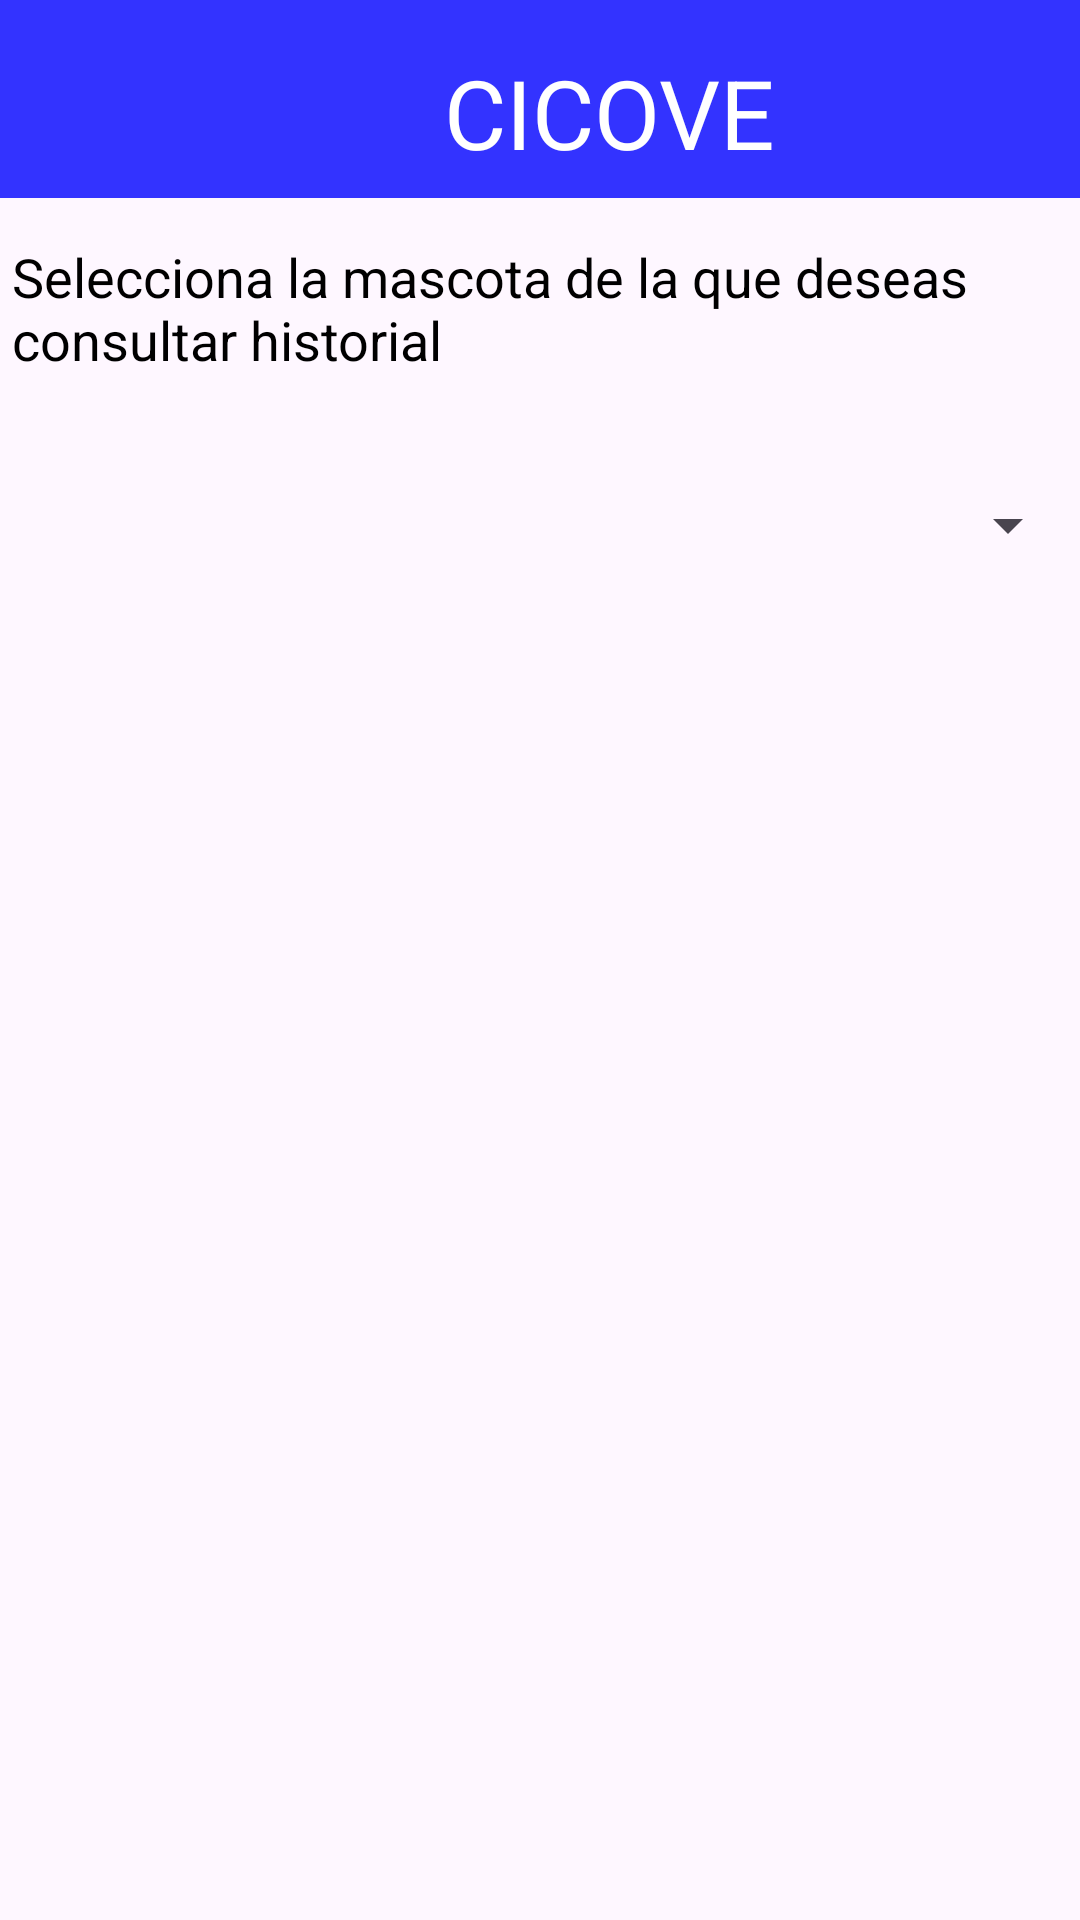

Write the Android layout XML for this screen, with the resource values it uses.
<!-- AndroidManifest.xml: application theme Theme.CICOVE -->
<!-- res/layout/historial_citas.xml -->
<?xml version="1.0" encoding="utf-8"?>
<androidx.constraintlayout.widget.ConstraintLayout xmlns:android="http://schemas.android.com/apk/res/android"
    xmlns:app="http://schemas.android.com/apk/res-auto"
    android:layout_width="match_parent"
    android:layout_height="match_parent">
    
    <com.google.android.material.appbar.MaterialToolbar
        android:id="@+id/materialToolbar3"
        android:layout_width="414dp"
        android:layout_height="66dp"
        android:background="#3333FF"
        android:minHeight="?attr/actionBarSize"
        android:theme="?attr/actionBarTheme"
        app:layout_constraintLeft_toLeftOf="parent"
        app:layout_constraintStart_toStartOf="parent"
        app:layout_constraintTop_toTopOf="parent" />

    <TextView
        android:id="@+id/textView14"
        android:layout_width="wrap_content"
        android:layout_height="wrap_content"
        android:layout_marginStart="4dp"
        android:layout_marginTop="80dp"
        android:text="Selecciona la mascota de la que deseas consultar historial"
        android:textColor="@android:color/black"
        android:textSize="18sp"
        app:layout_constraintLeft_toLeftOf="parent"
        app:layout_constraintStart_toStartOf="parent"
        app:layout_constraintTop_toTopOf="parent" />

    >
    <Spinner
        android:id="@+id/spinnerMascotas2"
        android:layout_width="0dp"
        android:layout_height="50dp"
        android:layout_marginTop="150dp"
        android:hint="Bienvenido"
        app:layout_constraintEnd_toEndOf="parent"
        app:layout_constraintStart_toStartOf="parent"
        app:layout_constraintTop_toTopOf="parent" />

    <TextView
        android:id="@+id/textViewCICOVE"
        android:layout_width="wrap_content"
        android:layout_height="wrap_content"
        android:layout_marginStart="148dp"
        android:layout_marginTop="16dp"
        android:text="CICOVE"
        android:textColor="@android:color/white"
        android:textSize="32sp"
        app:layout_constraintLeft_toLeftOf="parent"
        app:layout_constraintStart_toStartOf="parent"
        app:layout_constraintTop_toTopOf="parent" />

    <androidx.recyclerview.widget.RecyclerView
        android:id="@+id/recyclerMascotas"
        android:layout_width="400dp"
        android:layout_height="500dp"
        android:layout_marginStart="0dp"
        android:layout_marginTop="30dp"
        android:padding="16dp"
        app:layout_constraintTop_toBottomOf="@+id/spinnerMascotas2"
        app:layout_constraintStart_toStartOf="parent"
        app:layout_constraintEnd_toEndOf="parent" />
</androidx.constraintlayout.widget.ConstraintLayout>
<!-- resources referenced by this layout -->
<resources>
  <style name="Theme.CICOVE" parent="Base.Theme.CICOVE" />
  <style name="Base.Theme.CICOVE" parent="Theme.Material3.DayNight.NoActionBar">
          
          
      </style>
</resources>
